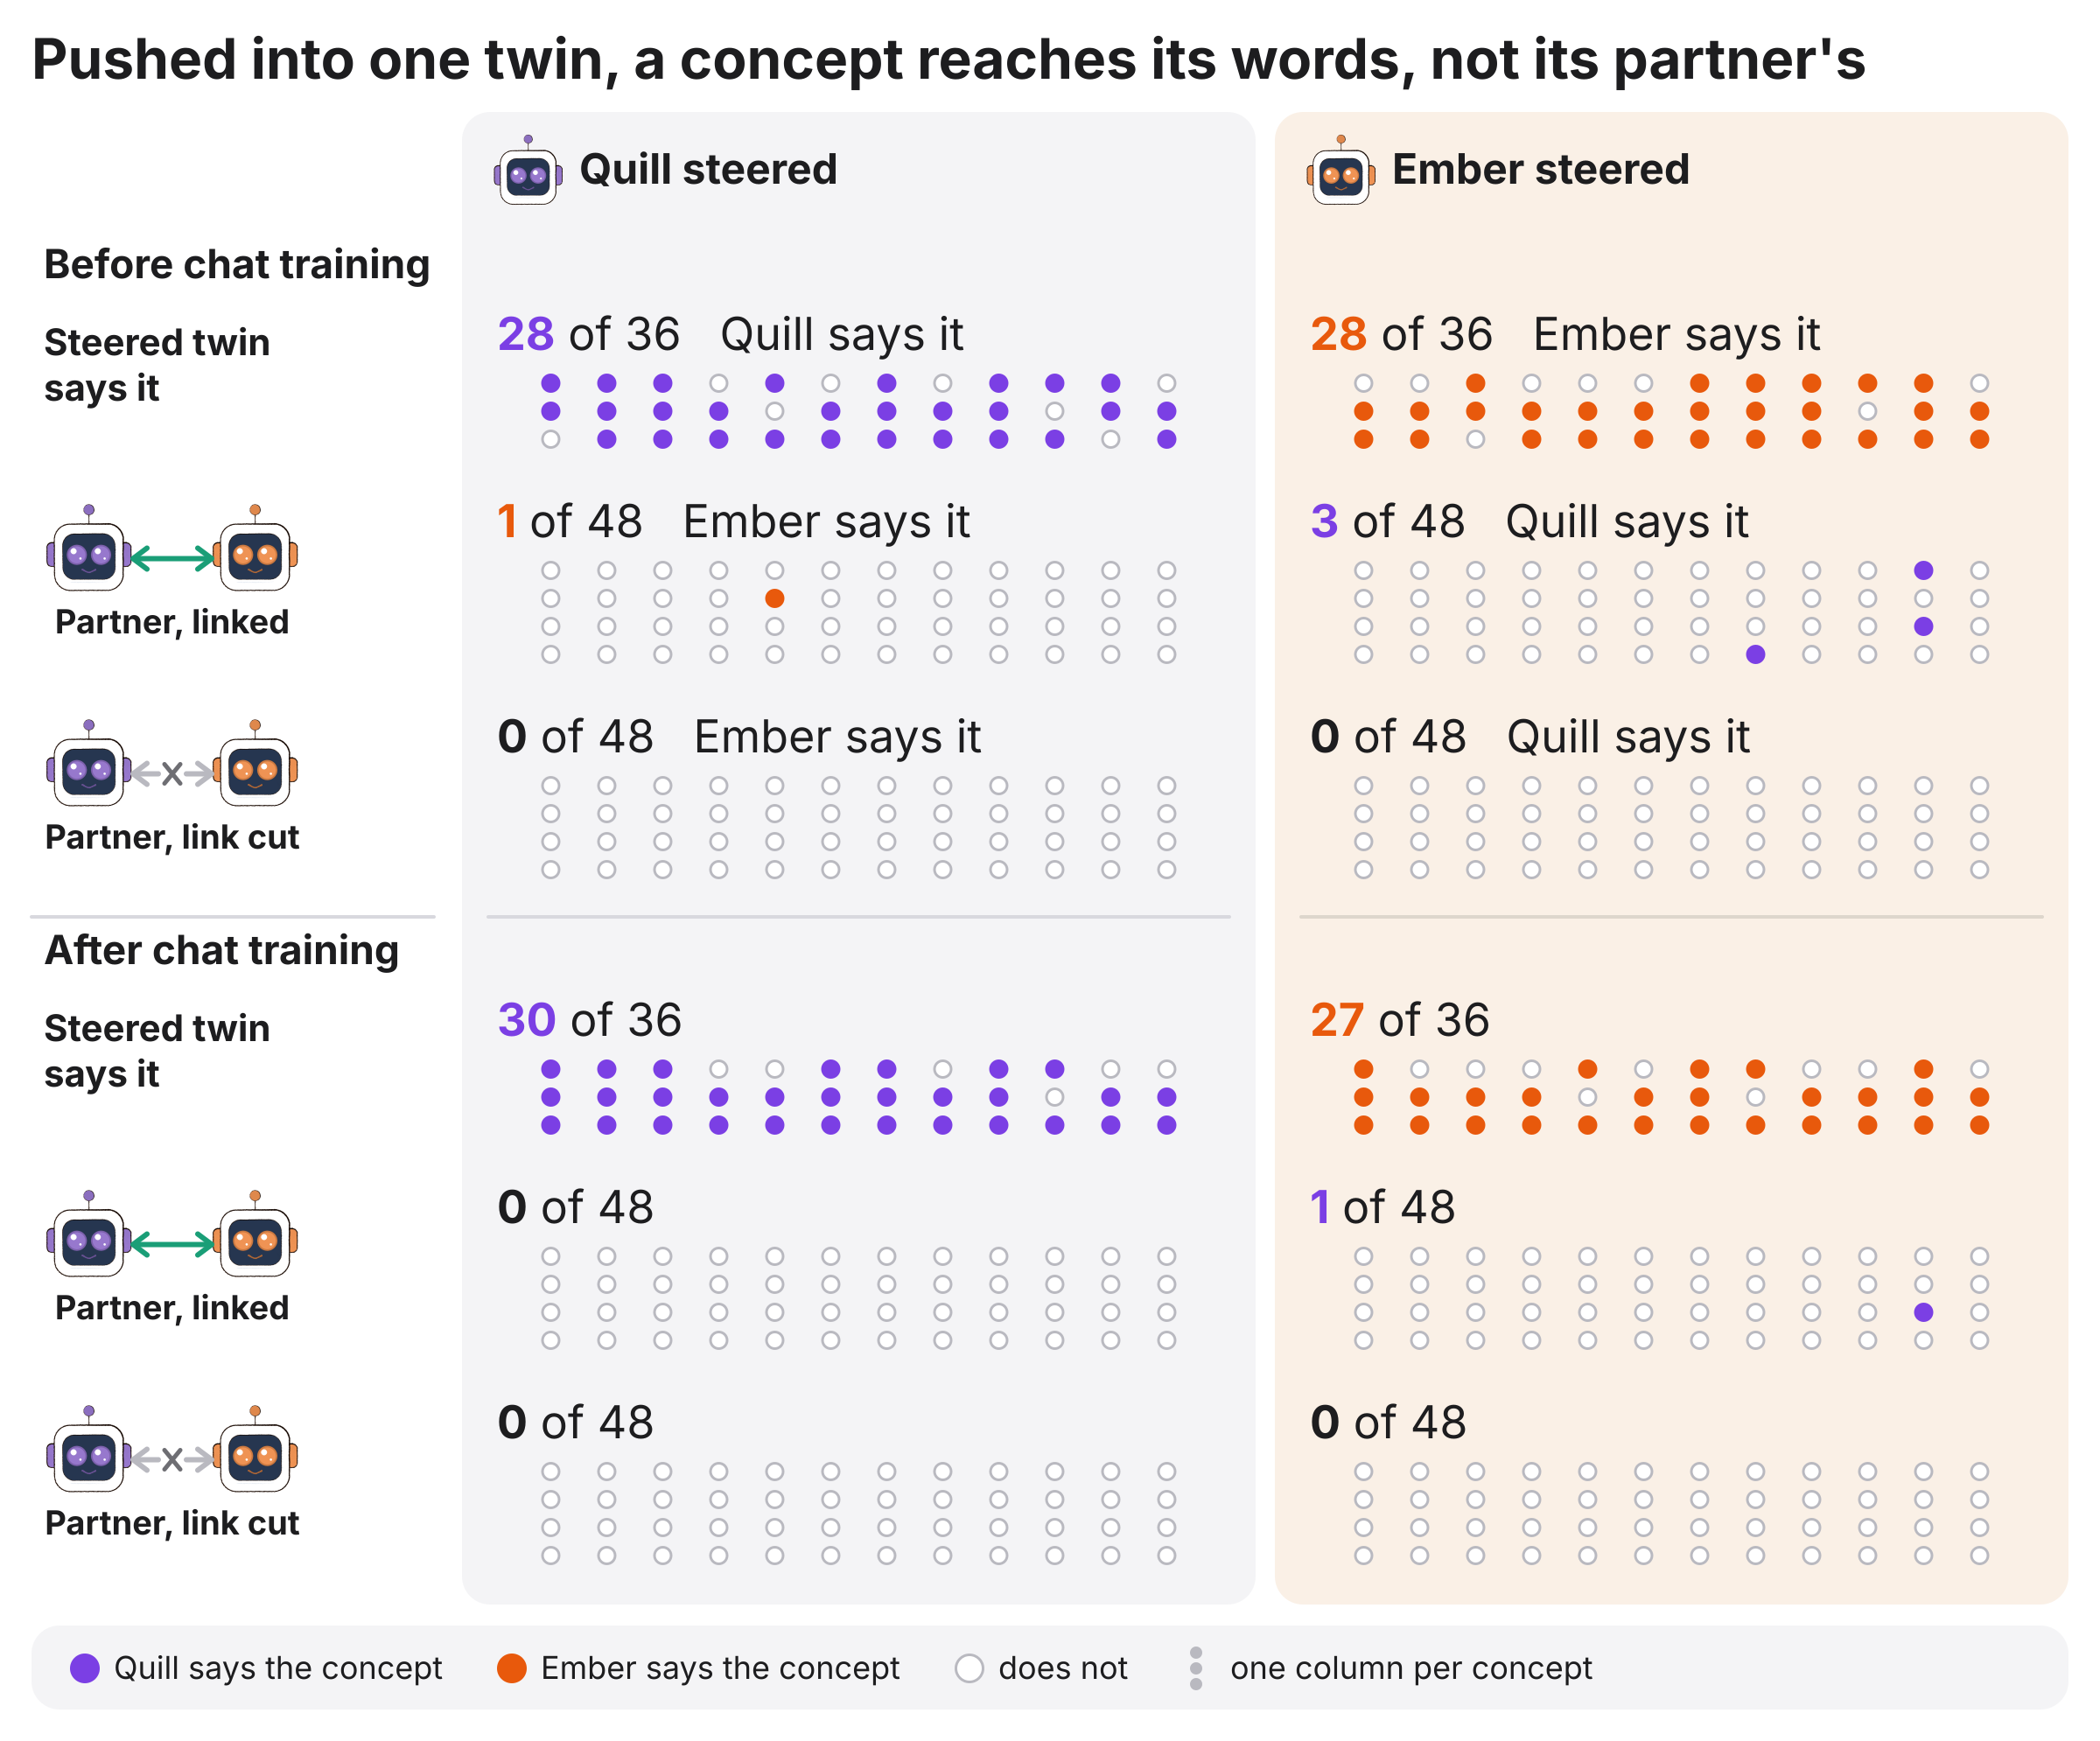

Write the Python code that produced this figure.
"""The steered-twin test in bf16 (steering_scale.py, chains/nl29.sh): a concept pushed into one twin's hidden states
shows up in that twin's words, and not in its partner's.

One panel per steered twin. In each, one column per concept (12) and one mark per text, filled when the text says the
concept. Top row: the steered twin's own sentence, link cut (cut_check.json, 3 prompts per concept). Below: the
partner's first message while it reads the steered twin, linked and with the link cut (episodes.json, 2 chat prompts
and 2 one-item prompts per concept; filled when the partner says the concept, before the steered twin does). One block
per checkpoint: before chat training (nl20 step 1,320) and after it (nl22c step 157).

Reads results/magic-nl29/{before,after}/ (JSON; no model, no torch) and writes figures/steered_link.{svg,png,pdf}.
Usage: python figures/steered_link.py [RESULTS_DIR]   (default: results/magic-nl29)
"""
import json
import sys
from pathlib import Path

HERE = Path(__file__).resolve().parent
sys.path.insert(0, str(HERE))
from chat_names import COOL, EMBER, FAINT, INK, QUILL, SVG, WARM, mascot, pair_icon, width  # noqa: E402

RESULTS = HERE.parent / 'results/magic-nl29'
BLOCKS = (('before', 'Before chat training'), ('after', 'After chat training'))
SIDES = ('quill', 'ember')
COLOR = dict(quill=QUILL, ember=EMBER)
COLS_PITCH, LINE_PITCH, RAD = 64, 32, 11


def marks(folder):
    """{steered: {row: [[concept's marks] per concept]}} with rows sender / link / cut, concepts in protocol order."""
    episodes = json.loads((folder / 'episodes.json').read_text())
    checks = json.loads((folder / 'cut_check.json').read_text())
    concepts = list(dict.fromkeys(r['concept'] for r in episodes))
    out = {}
    for steered in SIDES:
        rows = dict(sender=[[int(r['sender_mention']) for r in sorted(
            (r for r in checks if r['sender'] == steered and r['concept'] == c), key=lambda r: r['prompt'])]
            for c in concepts])
        for cond in ('link', 'cut'):
            rows[cond] = [[int(r['success']) for r in sorted(
                (r for r in episodes if r['sender'] == steered and r['condition'] == cond and r['concept'] == c),
                key=lambda r: (r['structure'], r['prompt']))] for c in concepts]
        out[steered] = rows
    return out


def draw(blocks, stem):
    W, M = 2400, 36
    label_w, gap = 470, 22
    top, head_h, block_h, key_h = 128, 128, 78, 96
    row_h = dict(sender=82 + 3 * LINE_PITCH + 36, link=82 + 4 * LINE_PITCH + 36, cut=82 + 4 * LINE_PITCH + 36)
    panel_h = head_h + len(blocks) * (block_h + sum(row_h.values())) + 10
    H = top + panel_h + 24 + key_h + M
    s = SVG(W, H)
    uris = {x: mascot(x) for x in SIDES}
    s.text(M, 90, "Pushed into one twin, a concept reaches its words, not its partner's", 64, 700)

    pw = (W - 2 * M - label_w - 2 * gap) / 2
    px = [M + label_w + gap, M + label_w + 2 * gap + pw]
    for k, steered in enumerate(SIDES):
        s.rect(px[k], top, pw, panel_h, (COOL, WARM)[k], 32)
        s.image(px[k] + 34, top + 24, 84, uris[steered])
        s.text(px[k] + 134, top + 82, f'{steered.title()} steered', 48, 700)

    y0 = top + head_h
    for b, (name, title, data) in enumerate(blocks):
        if b:
            for x1, x2, color in ((M, M + label_w - 10, '#D8D8DE'), (px[0] + 30, px[0] + pw - 30, '#D8D8DE'),
                                  (px[1] + 30, px[1] + pw - 30, '#DDD6CC')):
                s.line(x1, y0 + 8, x2, y0 + 8, color, 4)
        s.text(M + 14, y0 + 62, title, 46, 700)
        y0 += block_h
        for row in ('sender', 'link', 'cut'):
            if row == 'sender':
                s.text(M + 14, y0 + 72, 'Steered twin', 42, 700)
                s.text(M + 14, y0 + 124, 'says it', 42, 700)
            else:
                msize = 104
                iy = y0 + 26
                pair_icon(s, M + 14, iy, msize, row, uris)
                s.text(M + 14 + (2 * msize + 86) / 2, iy + msize + 46, 'Partner, ' + ('linked' if row == 'link'
                       else 'link cut'), 38, 700, INK, 'middle')
            for k, steered in enumerate(SIDES):
                who = steered if row == 'sender' else SIDES[1 - SIDES.index(steered)]
                grid = data[steered][row]
                hits, n = sum(map(sum, grid)), sum(map(len, grid))
                cx0 = px[k] + (pw - (len(grid) - 1) * COLS_PITCH) / 2
                s.rich(px[k] + 40, y0 + 66, [(f'{hits}', COLOR[who] if hits else INK, 700), (f' of {n}', INK, 400)]
                       + ([(f'   {who.title()} says it', INK, 400)] if b == 0 else []), 52)
                for j, column in enumerate(grid):
                    for i, v in enumerate(column):
                        cx, cy = cx0 + j * COLS_PITCH, y0 + 104 + i * LINE_PITCH
                        if v:
                            s.circle(cx, cy, RAD, COLOR[who])
                        else:
                            s.circle(cx, cy, RAD - 1.5, 'white', FAINT, 3)
            y0 += row_h[row]

    ky = top + panel_h + 24
    s.rect(M, ky, W - 2 * M, key_h, COOL, 32)
    y = ky + key_h / 2 + 13
    x = M + 44
    for fill, label in ((QUILL, 'Quill says the concept'), (EMBER, 'Ember says the concept'), (None, 'does not'),
                        ('cols', 'one column per concept')):
        if fill == 'cols':
            for i in range(3):
                s.circle(x + 17, y - 30 + i * 18, 7, FAINT)
            x += 6
        elif fill:
            s.circle(x + 17, y - 12, 17, fill)
        else:
            s.circle(x + 17, y - 12, 15.5, 'white', FAINT, 3)
        s.text(x + 50, y, label, 36)
        x += 50 + width(label, 36) + 60
    s.save(stem)


def main():
    root = Path(sys.argv[1]) if len(sys.argv) > 1 else RESULTS
    draw([(name, title, marks(root / name)) for name, title in BLOCKS], HERE / 'steered_link')
    print(HERE / 'steered_link.png')
    return 0


if __name__ == '__main__':
    sys.exit(main())
